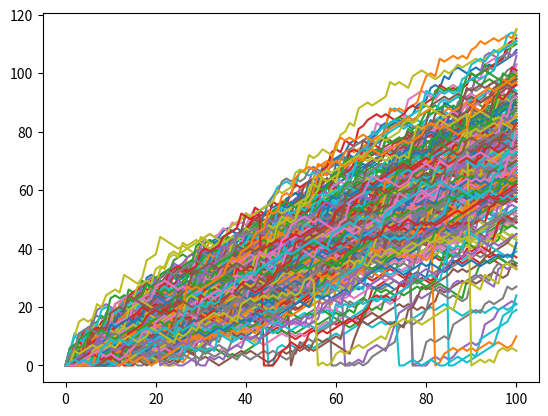

Write the Python code that produced this figure.
# numpy and matplotlib imported, seed set
import numpy as np
import matplotlib.pyplot as plt

# Simulate random walk 250 times
all_walks = []
for i in range(250):
    random_walk = [0]
    for x in range(100):
        step = random_walk[-1]
        dice = np.random.randint(1, 7)
        if dice <= 2:
            step = max(0, step - 1)
        elif dice <= 5:
            step = step + 1
        else:
            step = step + np.random.randint(1, 7)

        # Implement clumsiness
        if np.random.rand() <= 0.001:
            step = 0

        random_walk.append(step)
    all_walks.append(random_walk)

# Create and plot np_aw_t
np_aw_t = np.transpose(np.array(all_walks))
plt.plot(np_aw_t)
plt.show()